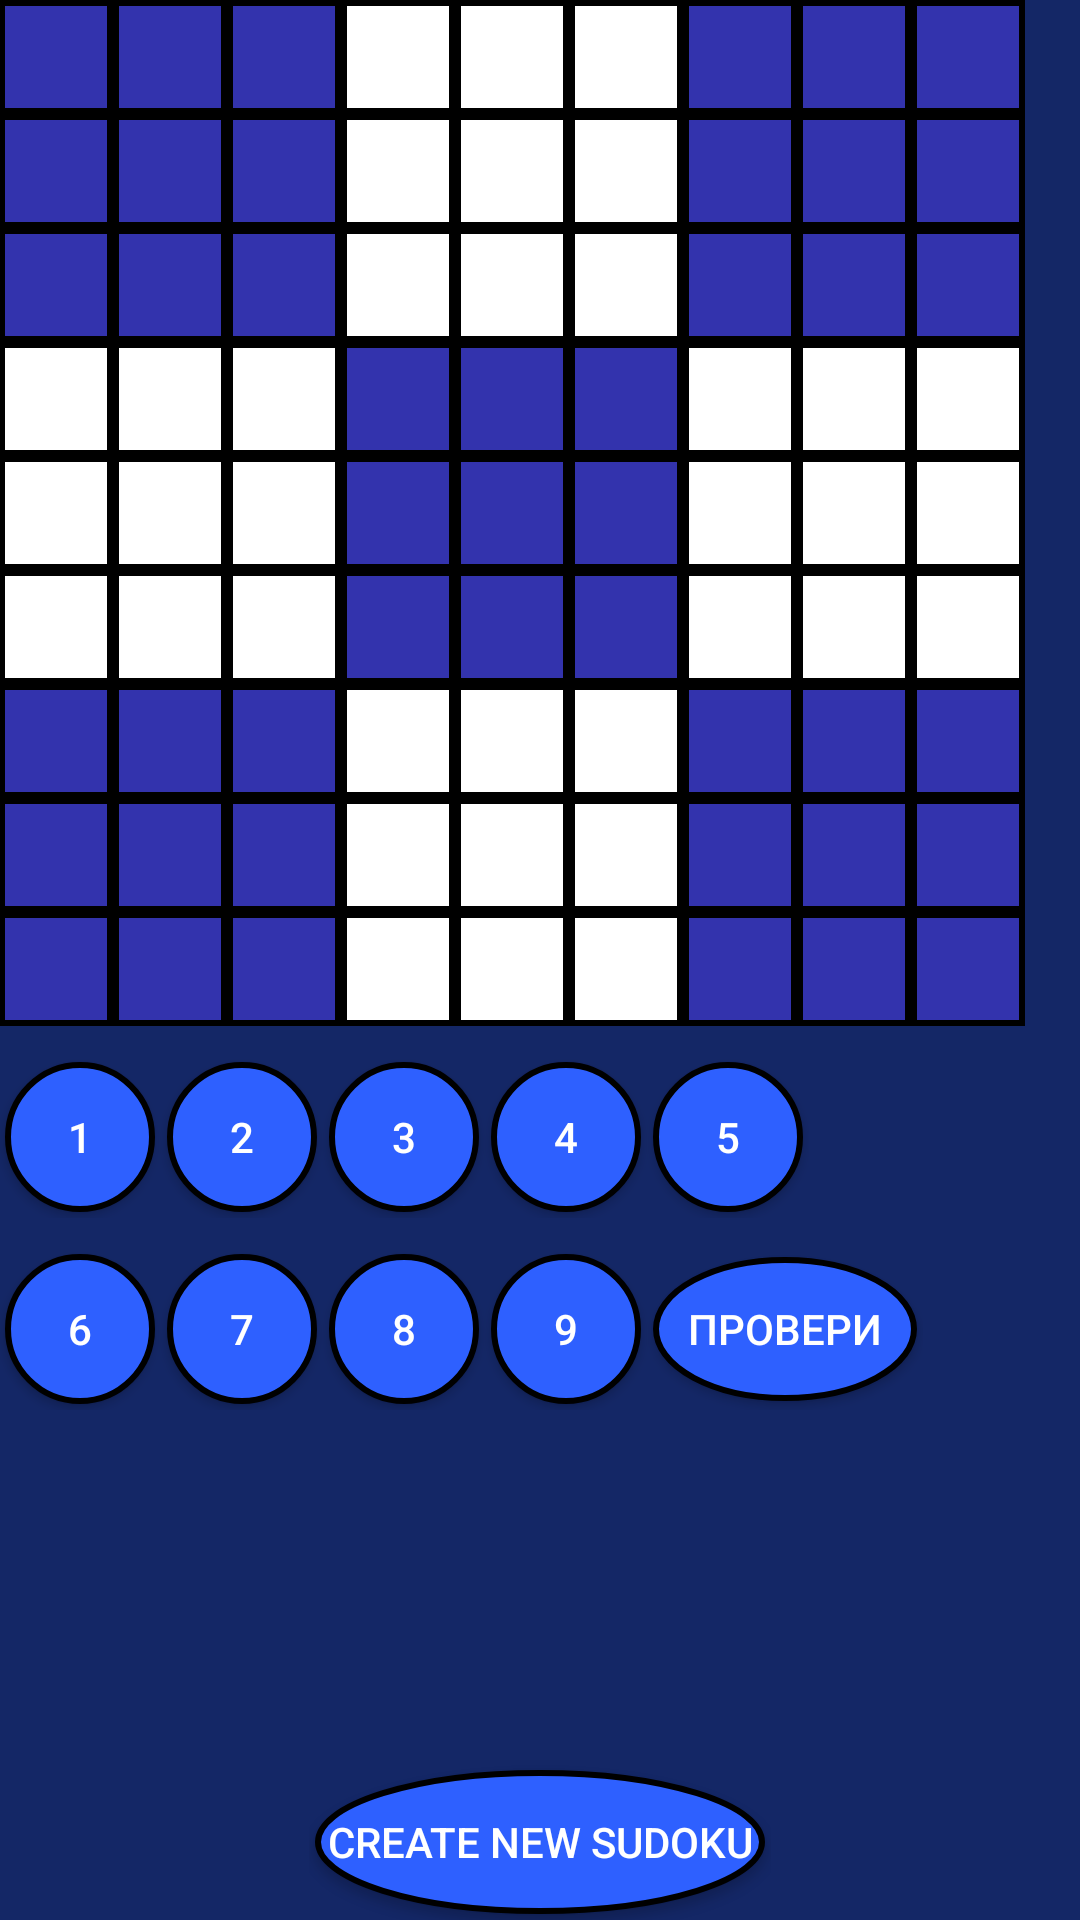

The Android layout XML behind this screen, and the referenced resources:
<!-- AndroidManifest.xml: application theme AppTheme -->
<!-- res/layout/activity_main.xml -->
<RelativeLayout xmlns:android="http://schemas.android.com/apk/res/android"
    xmlns:tools="http://schemas.android.com/tools"
    android:id="@+id/relative_layout"
    android:layout_width="match_parent"
    android:layout_height="match_parent"
    android:paddingBottom="@dimen/activity_vertical_margin"
    android:paddingLeft="@dimen/activity_horizontal_margin"
    android:paddingRight="@dimen/activity_horizontal_margin"
    android:paddingTop="@dimen/activity_vertical_margin"
    tools:context=".MainActivity"
    android:background="#142766">


    <GridLayout
        android:id="@+id/grid_layout"
        android:layout_width="wrap_content"
        android:layout_height="wrap_content"
        android:layout_alignParentLeft="true"
        android:layout_alignParentStart="true"
        android:layout_alignParentTop="true"
        android:columnCount="9"
        android:orientation="horizontal"
        android:rowCount="9">

        <TextView style="@style/text_style_two" />

        <TextView style="@style/text_style_two" />

        <TextView style="@style/text_style_two" />

        <TextView style="@style/text_style" />

        <TextView style="@style/text_style" />

        <TextView style="@style/text_style" />

        <TextView style="@style/text_style_two" />

        <TextView style="@style/text_style_two" />

        <TextView style="@style/text_style_two" />

        <TextView style="@style/text_style_two" />

        <TextView style="@style/text_style_two" />

        <TextView style="@style/text_style_two" />

        <TextView style="@style/text_style" />

        <TextView style="@style/text_style" />

        <TextView style="@style/text_style" />

        <TextView style="@style/text_style_two" />

        <TextView style="@style/text_style_two" />

        <TextView style="@style/text_style_two" />

        <TextView style="@style/text_style_two" />

        <TextView style="@style/text_style_two" />

        <TextView style="@style/text_style_two" />

        <TextView style="@style/text_style" />

        <TextView style="@style/text_style" />

        <TextView style="@style/text_style" />

        <TextView style="@style/text_style_two" />

        <TextView style="@style/text_style_two" />

        <TextView style="@style/text_style_two" />

        <TextView style="@style/text_style" />

        <TextView style="@style/text_style" />

        <TextView style="@style/text_style" />

        <TextView style="@style/text_style_two" />

        <TextView style="@style/text_style_two" />

        <TextView style="@style/text_style_two" />

        <TextView style="@style/text_style" />

        <TextView style="@style/text_style" />

        <TextView style="@style/text_style" />

        <TextView style="@style/text_style" />

        <TextView style="@style/text_style" />

        <TextView style="@style/text_style" />

        <TextView style="@style/text_style_two" />

        <TextView style="@style/text_style_two" />

        <TextView style="@style/text_style_two" />

        <TextView style="@style/text_style" />

        <TextView style="@style/text_style" />

        <TextView style="@style/text_style" />

        <TextView style="@style/text_style" />

        <TextView style="@style/text_style" />

        <TextView style="@style/text_style" />

        <TextView style="@style/text_style_two" />

        <TextView style="@style/text_style_two" />

        <TextView style="@style/text_style_two" />

        <TextView style="@style/text_style" />

        <TextView style="@style/text_style" />

        <TextView style="@style/text_style" />

        <TextView style="@style/text_style_two" />

        <TextView style="@style/text_style_two" />

        <TextView style="@style/text_style_two" />

        <TextView style="@style/text_style" />

        <TextView style="@style/text_style" />

        <TextView style="@style/text_style" />

        <TextView style="@style/text_style_two" />

        <TextView style="@style/text_style_two" />

        <TextView style="@style/text_style_two" />

        <TextView style="@style/text_style_two" />

        <TextView style="@style/text_style_two" />

        <TextView style="@style/text_style_two" />

        <TextView style="@style/text_style" />

        <TextView style="@style/text_style" />

        <TextView style="@style/text_style" />

        <TextView style="@style/text_style_two" />

        <TextView style="@style/text_style_two" />

        <TextView style="@style/text_style_two" />

        <TextView style="@style/text_style_two" />

        <TextView style="@style/text_style_two" />

        <TextView style="@style/text_style_two" />

        <TextView style="@style/text_style" />

        <TextView style="@style/text_style" />

        <TextView style="@style/text_style" />

        <TextView style="@style/text_style_two" />

        <TextView style="@style/text_style_two" />

        <TextView
            style="@style/text_style_two"
            android:focusableInTouchMode="true" />


    </GridLayout>

    <LinearLayout
        android:id="@+id/first_row_linear_layout"
        android:layout_width="wrap_content"
        android:layout_height="wrap_content"
        android:layout_below="@+id/grid_layout"
        android:orientation="horizontal"
        android:layout_marginTop="10dp">


        <Button
            android:id="@+id/one_button"
            android:layout_width="50dp"
            android:layout_height="50dp"
            style="@style/button"
            android:text="@string/one_button" />

        <Button
            android:id="@+id/two_button"
            android:layout_width="50dp"
            android:layout_height="50dp"
            android:text="@string/two_button"
            style="@style/button"
            />

        <Button
            android:id="@+id/three_button"
            android:layout_width="50dp"
            android:layout_height="50dp"
            android:text="3"
            style="@style/button"/>

        <Button
            android:id="@+id/four_button"
            android:layout_width="50dp"
            android:layout_height="50dp"
            android:text="4"
            style="@style/button"
            />

        <Button
            android:id="@+id/five_button"
            android:layout_width="50dp"
            android:layout_height="50dp"
            android:text="5"
            style="@style/button"
            />
    </LinearLayout>

    <LinearLayout
        android:id="@+id/second_row_linear_layout"
        android:layout_width="wrap_content"
        android:layout_height="wrap_content"
        android:layout_below="@+id/first_row_linear_layout"
        android:orientation="horizontal"
        android:layout_marginTop="10dp">


        <Button
            android:id="@+id/six_button"
            android:layout_width="50dp"
            android:layout_height="50dp"
            android:text="6"
            style="@style/button"
            />

        <Button
            android:id="@+id/seven_button"
            android:layout_width="50dp"
            android:layout_height="50dp"
            android:text="7"
            style="@style/button"/>

        <Button
            android:id="@+id/eight_button"
            android:layout_width="50dp"
            android:layout_height="50dp"
            android:text="8"
            style="@style/button"/>

        <Button
            android:id="@+id/nine_button"
            android:layout_width="50dp"
            android:layout_height="50dp"
            android:text="9"
            style="@style/button"/>

        <Button
            android:id="@+id/check_button"
            android:layout_width="wrap_content"
            android:layout_height="wrap_content"
            android:text="Провери"
            android:paddingLeft="4dp"
            android:paddingRight="4dp"
            style="@style/button"/>
    </LinearLayout>

    <LinearLayout
        android:id="@+id/linearLayout"
        android:layout_width="wrap_content"
        android:layout_height="wrap_content"
        android:layout_alignParentBottom="true"

       android:layout_centerHorizontal="true"
        android:orientation="horizontal">



        <Button
            android:id="@+id/create_new_button"

            android:layout_width="wrap_content"
            android:layout_height="wrap_content"
            android:paddingLeft="4dp"
            android:paddingRight="4dp"
            android:text="Create new Sudoku"
            style="@style/button"/>
    </LinearLayout>


</RelativeLayout>
<!-- resources referenced by this layout -->
<resources>
  <string name="one_button">1</string>
  <string name="two_button">2</string>
  <style name="button">
          <item name="android:background">
             @drawable/border_button
          </item>
  
          <item name="android:textColor">
              #ffffff
          </item>
          <item name="android:layout_margin">2dp</item>
      </style>
  <style name="text_style">
          <item name="android:layout_width">38dp</item>
          <item name="android:layout_height">38dp</item>
          <item name="android:textSize">28sp</item>
          <item name="android:textColor">#000</item>
  
          <item name="android:background">@drawable/border</item>
          <item name="android:gravity">center</item>
  
      </style>
  <style name="text_style_two">
          <item name="android:layout_width">38dp</item>
          <item name="android:layout_height">38dp</item>
          <item name="android:textSize">28sp</item>
          <item name="android:textColor">#000</item>
  
          <item name="android:background">@drawable/border_two</item>
          <item name="android:gravity">center</item>
  
      </style>
  <style name="AppTheme" parent="Theme.AppCompat.Light.DarkActionBar">
          
      </style>
  <!-- drawable border_button (drawable) -->
  <?xml version="1.0" encoding="utf-8"?>
  <shape xmlns:android="http://schemas.android.com/apk/res/android" android:shape="oval">
      <solid android:color="#2E60FF" />
      <stroke android:width="2dip" android:color="#000"/>
  </shape>
  <!-- drawable border (drawable) -->
  <shape xmlns:android="http://schemas.android.com/apk/res/android" android:shape="rectangle" >
      <solid android:color="#fff" />
      <stroke android:width="2dip" android:color="#000"/>
  </shape>
  <!-- drawable border_two (drawable) -->
  <shape xmlns:android="http://schemas.android.com/apk/res/android" android:shape="rectangle" >
      <solid android:color="#3333AD" />
      <stroke android:width="2dip" android:color="#000"/>
  </shape>
</resources>
